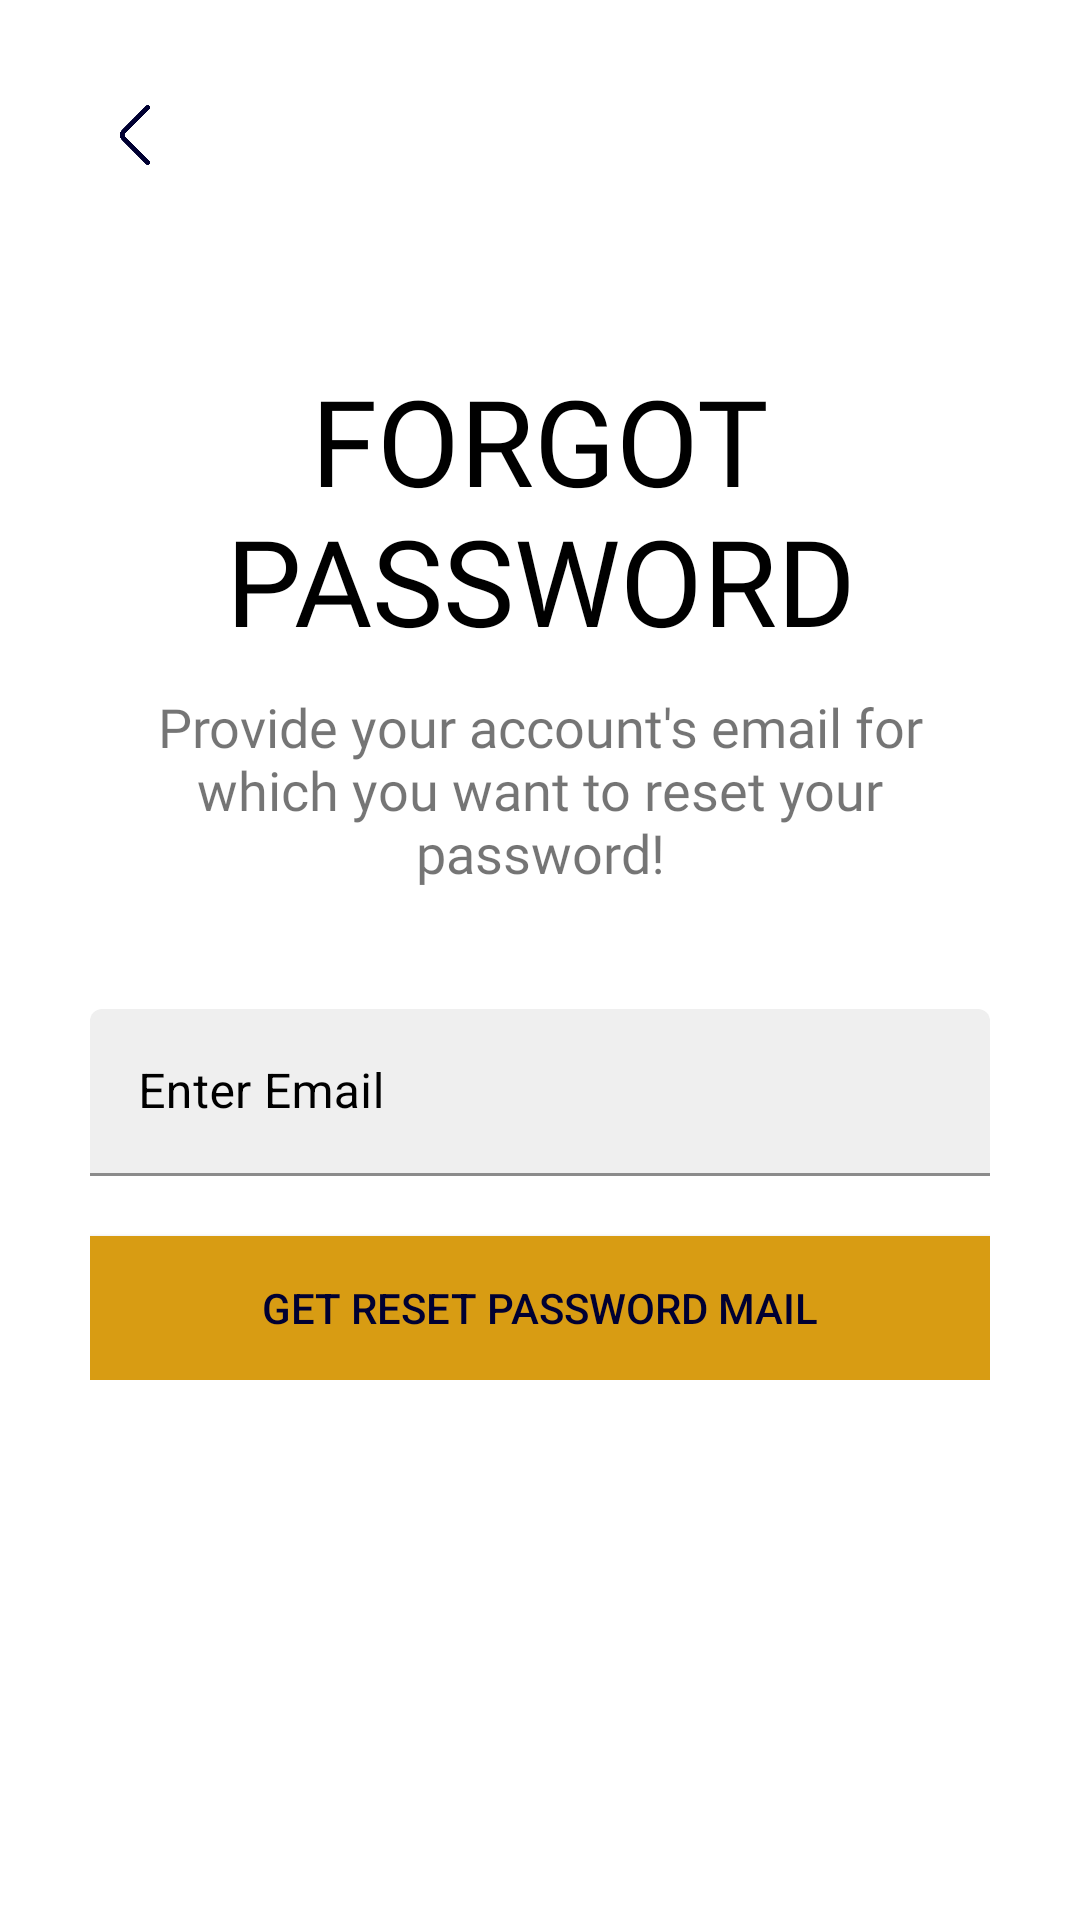

Here is an Android app screen rendered from its layout file. Give the layout XML and the strings, colors and styles it references.
<!-- AndroidManifest.xml: application theme Theme.Project20202021 -->
<!-- res/layout/activity_home_forgot_pass.xml -->
<?xml version="1.0" encoding="utf-8"?>
<ScrollView xmlns:android="http://schemas.android.com/apk/res/android"
    xmlns:app="http://schemas.android.com/apk/res-auto"
    xmlns:tools="http://schemas.android.com/tools"
    android:layout_width="match_parent"
    android:layout_height="match_parent"
    tools:context=".HomeSignInUp.HomeForgotPass"
    android:background="@color/white"
    android:padding="30dp">

    <LinearLayout
        android:layout_width="match_parent"
        android:layout_height="wrap_content"
        android:orientation="vertical">

        <ImageView
            android:layout_width="30dp"
            android:layout_height="30dp"
            android:src="@drawable/leftarrow"
            android:id="@+id/backbtn"
            android:padding="5dp"/>

        <ImageView
            android:layout_width="wrap_content"
            android:layout_height="wrap_content"
            android:src="@drawable/fg"
            android:layout_gravity="center"
            android:layout_marginTop="50dp"
            app:tint="#000032"/>

        <TextView
            android:layout_width="wrap_content"
            android:layout_height="wrap_content"
            android:text="FORGOT PASSWORD"
            android:textColor="@color/black"
            android:textSize="40sp"
            android:fontFamily="@font/muli_black"
            android:layout_marginTop="10dp"
            android:textAlignment="center"
            android:gravity="center"
            android:layout_gravity="center"/>

        <TextView
            android:layout_width="wrap_content"
            android:layout_height="wrap_content"
            android:text="Provide your account's email for which you want to reset your password!"
            android:textSize="18sp"
            android:fontFamily="@font/muli"
            android:layout_marginTop="10dp"
            android:textAlignment="center"
            android:gravity="center"
            android:layout_gravity="center"/>

        <com.google.android.material.textfield.TextInputLayout
            android:layout_width="match_parent"
            android:layout_height="wrap_content"
            android:layout_marginTop="40dp"
            style="@style/Widget.MaterialComponents.TextInputLayout.FilledBox"
            app:boxBackgroundColor="@color/lwhite"
            app:boxStrokeColor="#000032"
            app:boxStrokeWidthFocused="2dp"
            android:hint="Enter Email"
            android:textColorHint="@color/black"
            android:id="@+id/fpemail">

            <com.google.android.material.textfield.TextInputEditText
                android:layout_width="match_parent"
                android:layout_height="wrap_content"
                android:textColor="@color/black" />

        </com.google.android.material.textfield.TextInputLayout>

        <Button
            android:layout_width="match_parent"
            android:layout_height="wrap_content"
            android:text="Get Reset Password Mail"
            android:transitionName="transition_forgot_btn"
            android:background="#d89c13"
            android:textColor="#000032"
            android:layout_marginTop="20dp"
            android:layout_gravity="center"
            android:id="@+id/resetemailpass"/>



    </LinearLayout>

</ScrollView>
<!-- resources referenced by this layout -->
<resources>
  <color name="black">#FF000000</color>
  <color name="lwhite">#EFEFEF</color>
  <color name="white">#FFFFFFFF</color>
  <!-- drawable leftarrow: png bitmap (drawable-v24, 4115 bytes) -->
  <style name="Theme.Project20202021" parent="Theme.MaterialComponents.Light.NoActionBar.Bridge">
          
          <item name="colorPrimary">#000032</item>
          <item name="colorPrimaryVariant">#000032</item>
          <item name="colorOnPrimary">@color/white</item>
          
          <item name="colorSecondary">@color/teal_200</item>
          <item name="colorSecondaryVariant">@color/teal_700</item>
          <item name="colorOnSecondary">@color/black</item>
          
          <item name="android:statusBarColor" tools:targetApi="l">?attr/colorPrimaryVariant</item>
          
          
          <item name="android:windowContentTransitions">true</item>
      </style>
  <color name="teal_200">#FF03DAC5</color>
  <color name="teal_700">#FF018786</color>
</resources>
